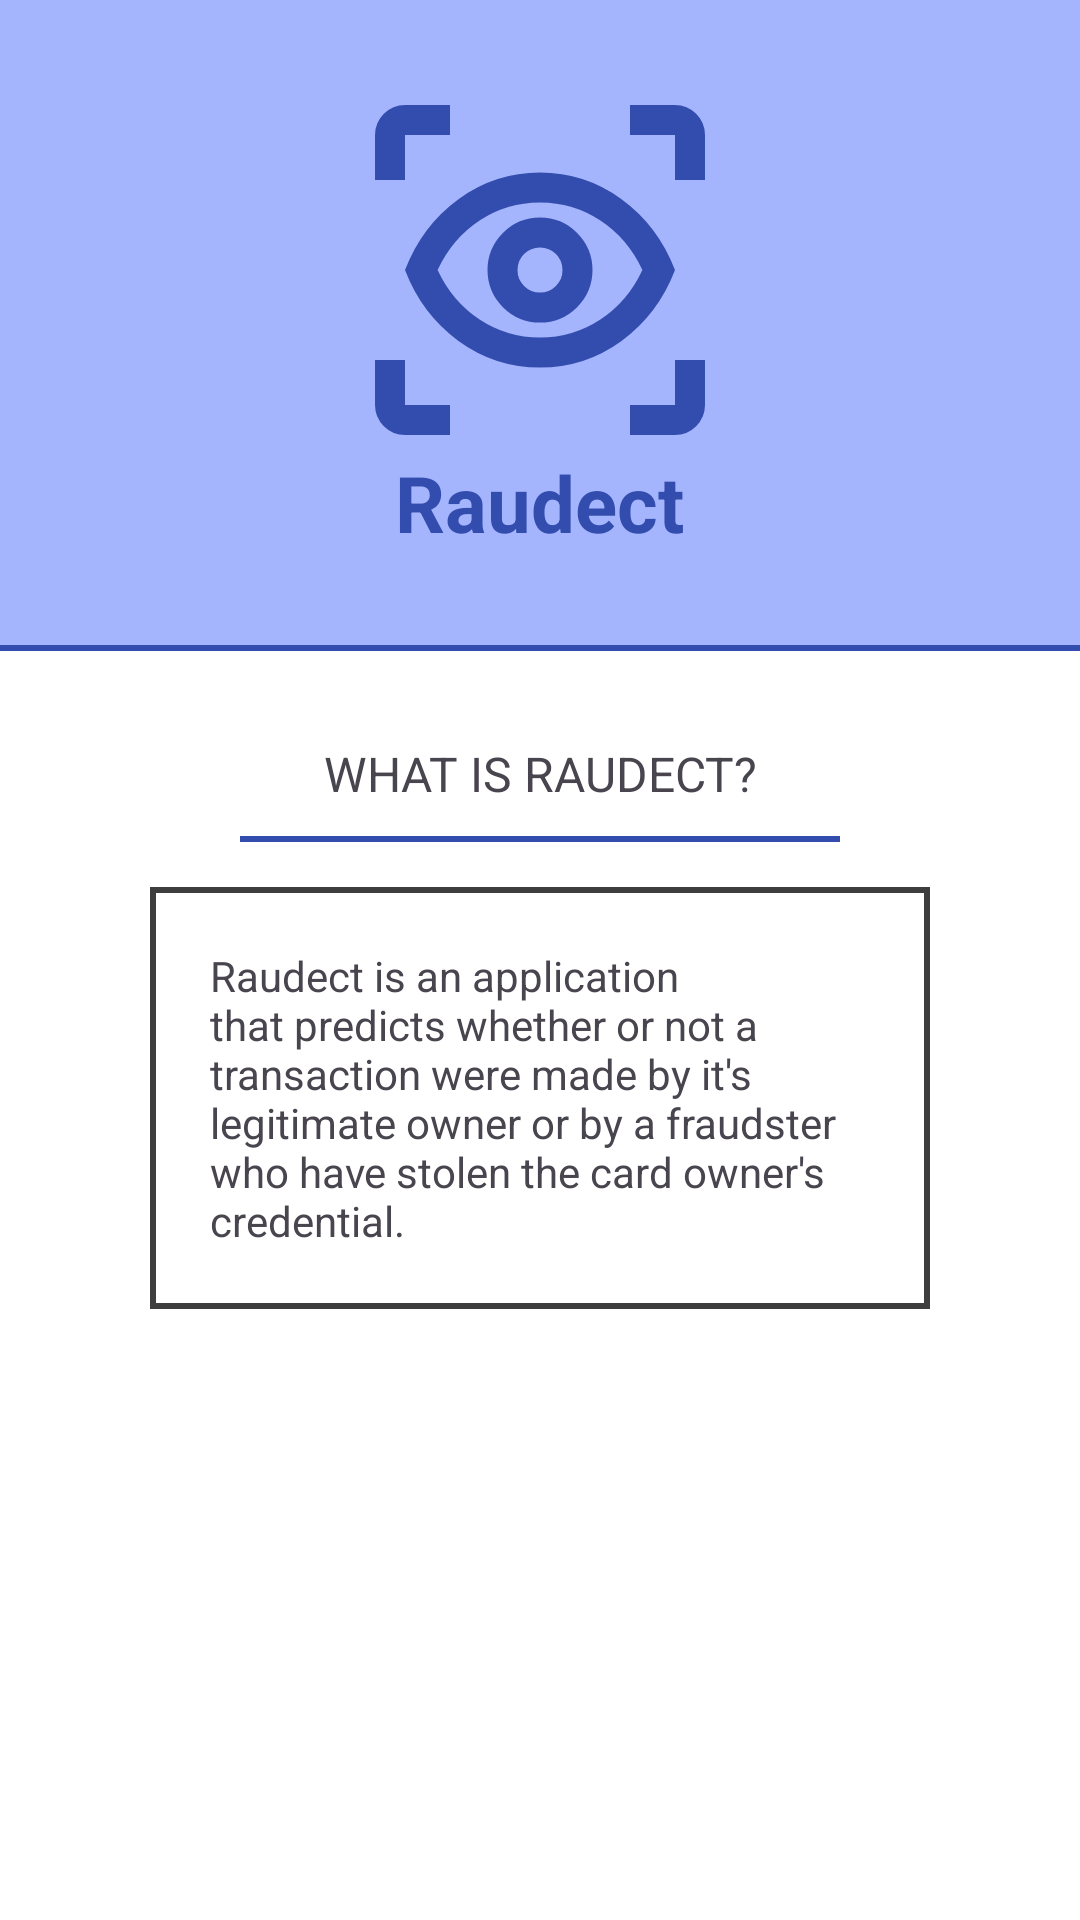

This screen was rendered from an Android layout file. Write that file and the resources it references.
<!-- AndroidManifest.xml: application theme Theme.Raudect -->
<!-- res/layout/fragment_about.xml -->
<?xml version="1.0" encoding="utf-8"?>
<FrameLayout xmlns:android="http://schemas.android.com/apk/res/android"
    xmlns:tools="http://schemas.android.com/tools"
    android:layout_width="match_parent"
    android:layout_height="match_parent"
    xmlns:app="http://schemas.android.com/apk/res-auto"
    android:background="@color/primary"
    tools:context=".AboutFragment">

    
    <ScrollView
        android:layout_width="match_parent"
        android:layout_height="match_parent"
        >

        <LinearLayout
            android:layout_width="match_parent"
            android:layout_height="wrap_content"
            android:orientation="vertical"
            >
            
            <LinearLayout
                android:layout_width="match_parent"
                android:layout_height="wrap_content"
                android:padding="30dp"
                android:background="@color/secondary"
                android:orientation="vertical"
                android:gravity="center"
                >
                <ImageView
                    android:layout_width="120dp"
                    android:layout_height="120dp"
                    android:src="@drawable/main_icon"
                    />
                <TextView
                    android:layout_width="wrap_content"
                    android:layout_height="wrap_content"
                    android:text="@string/app_title"
                    android:textStyle="bold"
                    android:textSize="26sp"
                    android:textColor="@color/tersier"
                    />
            </LinearLayout>

            
            <com.google.android.material.divider.MaterialDivider
                android:layout_width="match_parent"
                android:layout_height="2dp"
                app:dividerColor="@color/tersier"
                />



            
            <LinearLayout
                android:layout_width="match_parent"
                android:layout_height="wrap_content"
                android:orientation="vertical"
                android:padding="20dp"
                >
                
                <TextView
                    android:layout_width="match_parent"
                    android:layout_height="wrap_content"
                    android:gravity="center"
                    android:textSize="16sp"
                    android:layout_margin="10dp"
                    android:text="@string/aboutFragment_textView_titleWhat_string"/>

                <com.google.android.material.divider.MaterialDivider
                    android:layout_width="200dp"
                    android:layout_height="2dp"
                    android:layout_gravity="center"
                    app:dividerColor="@color/tersier"/>

                
                <TextView
                    android:layout_width="match_parent"
                    android:layout_height="wrap_content"
                    android:layout_marginStart="30dp"
                    android:layout_marginEnd="30dp"
                    android:layout_marginTop="15dp"
                    android:padding="20dp"
                    android:background="@drawable/listfragment_border"
                    android:text="@string/aboutFragment_textView_whatIsRaudect_string"/>
            </LinearLayout>
        </LinearLayout>

    </ScrollView>

</FrameLayout>
<!-- resources referenced by this layout -->
<resources>
  <color name="primary">@color/design_default_color_background</color>
  <color name="secondary">#A5B5FD</color>
  <color name="tersier">#334DAE</color>
  <!-- drawable listfragment_border (drawable) -->
  <?xml version="1.0" encoding="utf-8"?>
  <shape xmlns:android="http://schemas.android.com/apk/res/android">
      <stroke
          android:width="2dp"
          android:color="#3E3E3E" />
  
      <corners
          android:radius="0dp"/>
  
      
      <solid
          android:color="@color/primary" />
  
      <padding
          android:top="0dp"
          android:right="0dp"
          android:bottom="0dp"
          android:left="0dp" />
  </shape>
  <!-- drawable main_icon (drawable) -->
  <vector xmlns:android="http://schemas.android.com/apk/res/android" android:height="24dp" android:tint="#334DAE" android:viewportHeight="960" android:viewportWidth="960" android:width="24dp">
        
      <path android:fillColor="@android:color/white" android:pathData="M240,920L120,920Q87,920 63.5,896.5Q40,873 40,840L40,720L120,720L120,840Q120,840 120,840Q120,840 120,840L240,840L240,920ZM720,920L720,840L840,840Q840,840 840,840Q840,840 840,840L840,720L920,720L920,840Q920,873 896.5,896.5Q873,920 840,920L720,920ZM480,740Q360,740 262.5,669Q165,598 120,480Q165,362 262.5,291Q360,220 480,220Q600,220 697.5,291Q795,362 840,480Q795,598 697.5,669Q600,740 480,740ZM480,660Q568,660 641,612Q714,564 753,480Q714,396 641,348Q568,300 480,300Q392,300 319,348Q246,396 207,480Q246,564 319,612Q392,660 480,660ZM480,620Q538,620 579,579Q620,538 620,480Q620,422 579,381Q538,340 480,340Q422,340 381,381Q340,422 340,480Q340,538 381,579Q422,620 480,620ZM480,540Q455,540 437.5,522.5Q420,505 420,480Q420,455 437.5,437.5Q455,420 480,420Q505,420 522.5,437.5Q540,455 540,480Q540,505 522.5,522.5Q505,540 480,540ZM40,240L40,120Q40,87 63.5,63.5Q87,40 120,40L240,40L240,120L120,120Q120,120 120,120Q120,120 120,120L120,240L40,240ZM840,240L840,120Q840,120 840,120Q840,120 840,120L720,120L720,40L840,40Q873,40 896.5,63.5Q920,87 920,120L920,240L840,240ZM480,480Q480,480 480,480Q480,480 480,480Q480,480 480,480Q480,480 480,480Q480,480 480,480Q480,480 480,480Q480,480 480,480Q480,480 480,480Z"/>
      
  </vector>
  <string name="aboutFragment_textView_titleWhat_string">WHAT IS RAUDECT?</string>
  <string name="aboutFragment_textView_whatIsRaudect_string">Raudect is an application that predicts whether or not a transaction were made by it\'s legitimate owner or by a fraudster who have stolen the card owner\'s credential.</string>
  <string name="app_title">Raudect</string>
  <style name="Theme.Raudect" parent="Base.Theme.Raudect" />
  <style name="Base.Theme.Raudect" parent="Theme.Material3.DayNight.NoActionBar">
          
          
          <item name="colorPrimary">@color/tersier</item>
          <item name="colorAccent">@color/secondary</item>
          <item name="colorTertiary">@color/primary</item>
      </style>
</resources>
